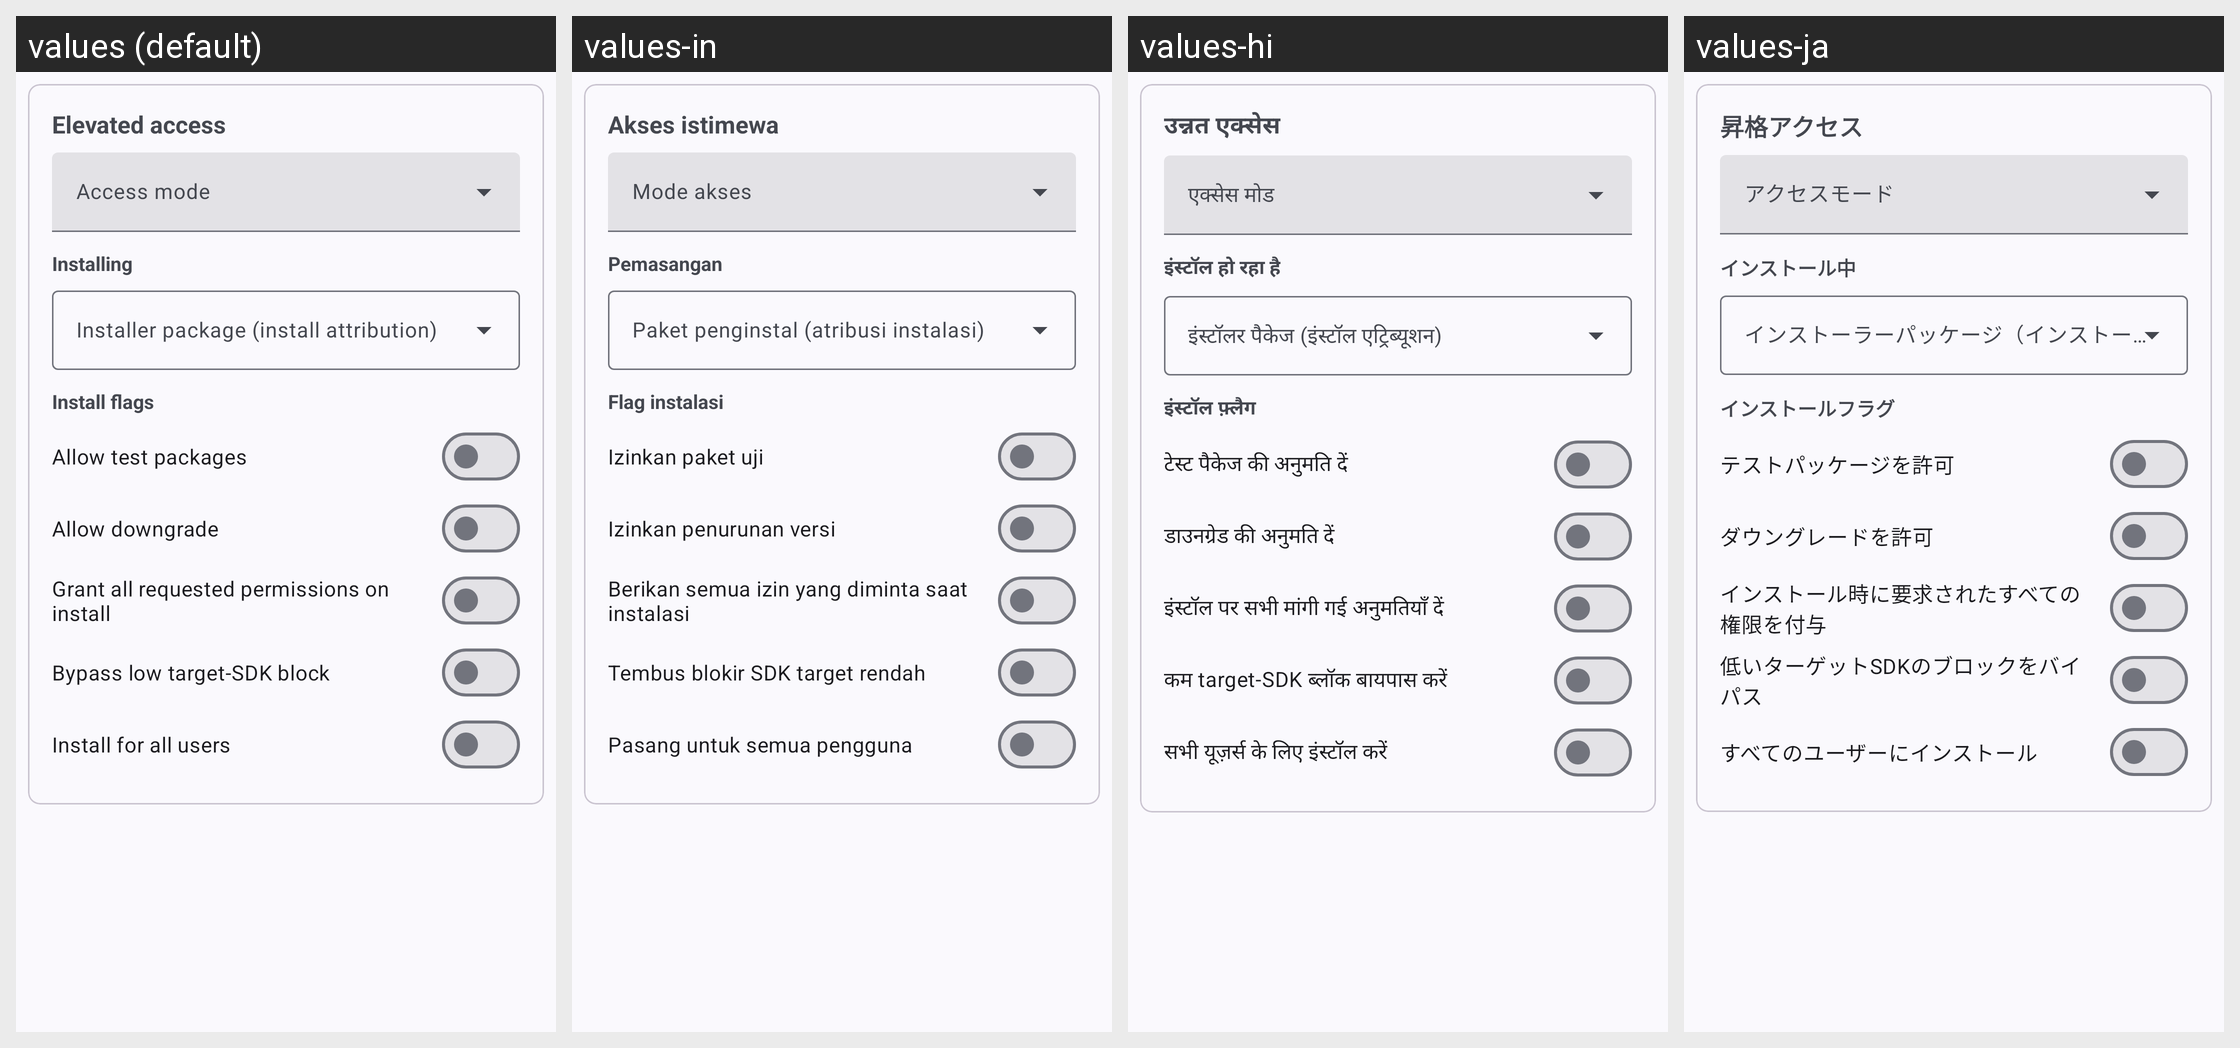

This grid shows one Android layout under several languages. Give, for every string resource on the screen, its name, the default text and each shown locale's text.
Android screen res/layout/settings_page_root.xml rendered under 4 locales, left to right: values (default), values-in, values-hi, values-ja. Device: Nexus 5 (rendered at 1080×1920; each locale shown at half size, 540×960, under a caption strip naming it); theme Theme.MyApp.System.
Other locales in the repository, not shown: values-ar, values-de, values-es, values-fa, values-fr, values-it, values-ko, values-pt, values-ru, values-th, values-tr, values-vi, values-zh-rCN.
Strings drawn on this screen, with the default value and each locale's value (text and hints the layout hard-codes, and strings that could not be matched under every locale, appear in the picture but are not listed):

elevated_access
  values: Elevated access
  values-in: Akses istimewa
  values-hi: उन्नत एक्सेस
  values-ja: 昇格アクセス

elevated_install
  values: Installing
  values-in: Pemasangan
  values-hi: इंस्टॉल हो रहा है
  values-ja: インストール中

elevated_install_flags
  values: Install flags
  values-in: Flag instalasi
  values-hi: इंस्टॉल फ़्लैग
  values-ja: インストールフラグ

install_allow_test
  values: Allow test packages
  values-in: Izinkan paket uji
  values-hi: टेस्ट पैकेज की अनुमति दें
  values-ja: テストパッケージを許可

install_allow_downgrade
  values: Allow downgrade
  values-in: Izinkan penurunan versi
  values-hi: डाउनग्रेड की अनुमति दें
  values-ja: ダウングレードを許可

install_grant_all
  values: Grant all requested permissions on install
  values-in: Berikan semua izin yang diminta saat instalasi
  values-hi: इंस्टॉल पर सभी मांगी गई अनुमतियाँ दें
  values-ja: インストール時に要求されたすべての権限を付与

install_bypass_low_target
  values: Bypass low target-SDK block
  values-in: Tembus blokir SDK target rendah
  values-hi: कम target-SDK ब्लॉक बायपास करें
  values-ja: 低いターゲットSDKのブロックをバイパス

install_all_users
  values: Install for all users
  values-in: Pasang untuk semua pengguna
  values-hi: सभी यूज़र्स के लिए इंस्टॉल करें
  values-ja: すべてのユーザーにインストール
